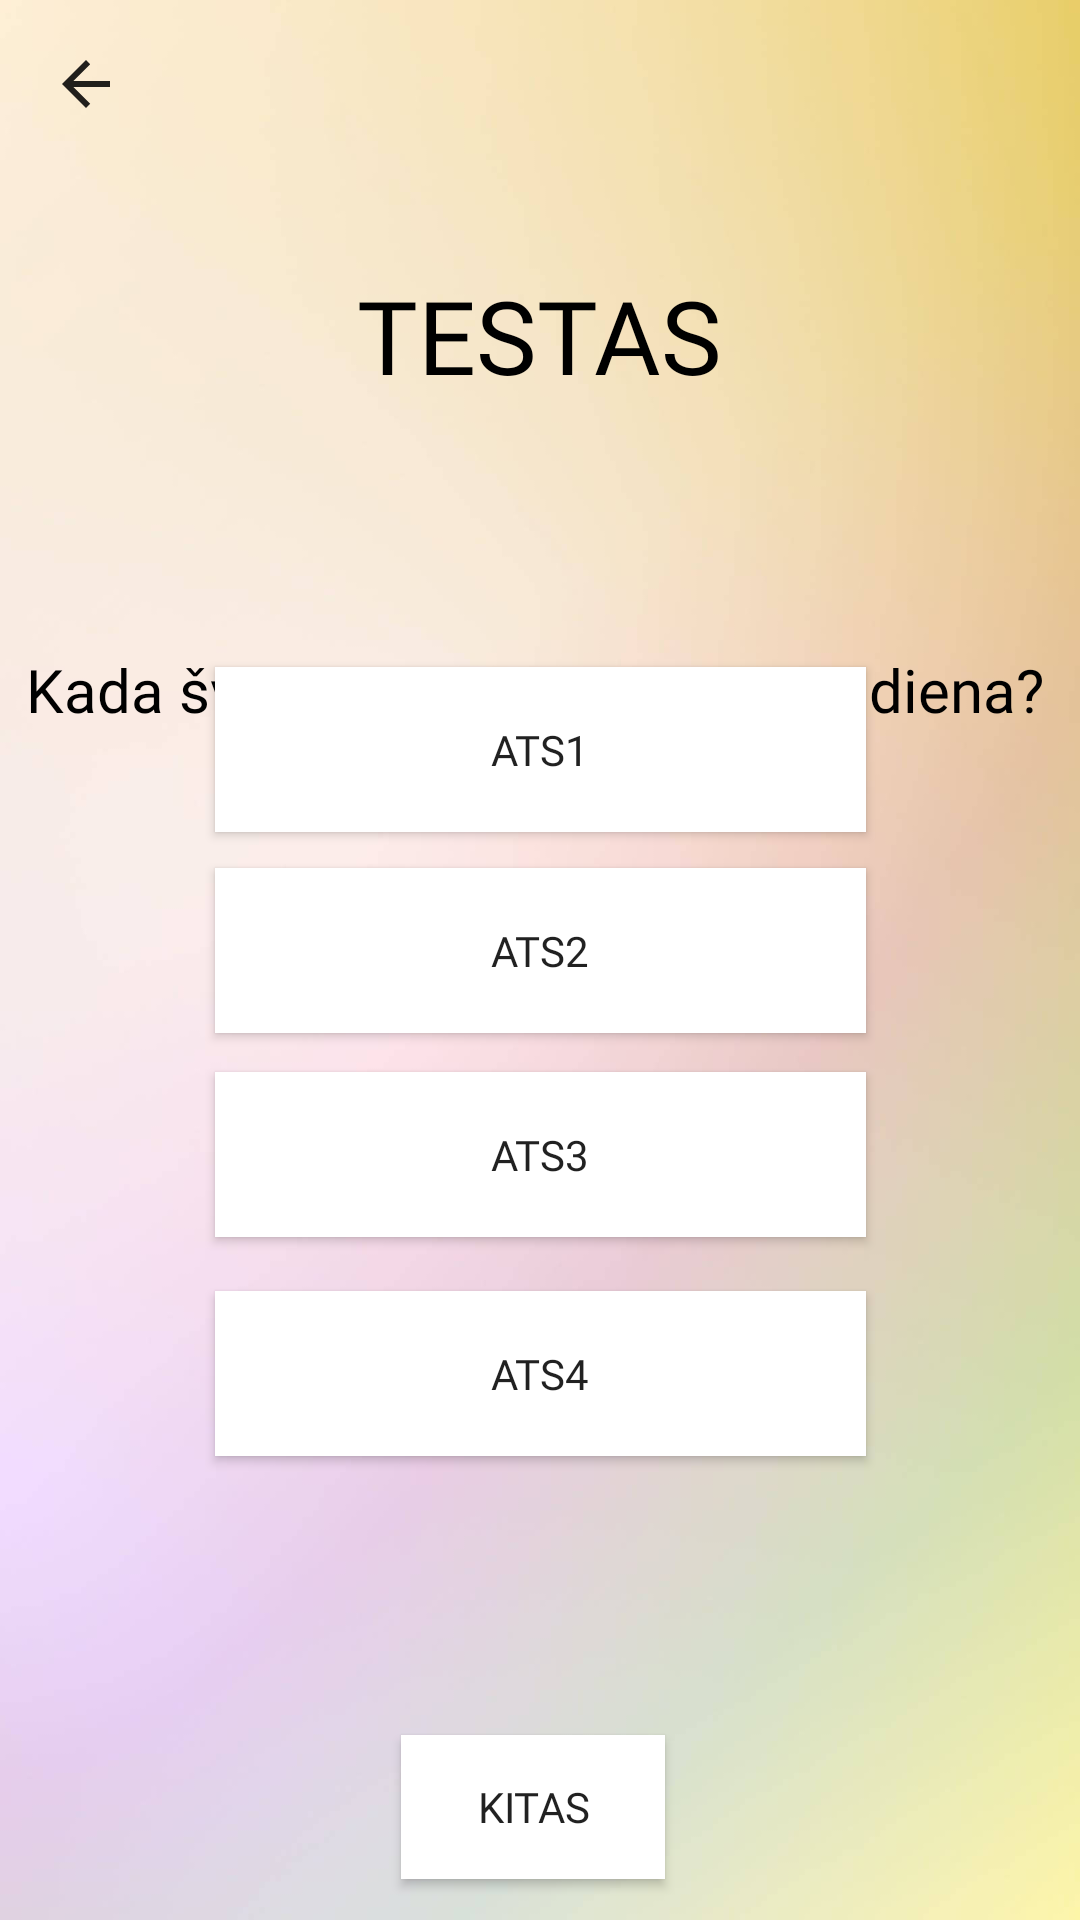

Write the Android layout XML for this screen, with the resource values it uses.
<!-- AndroidManifest.xml: application theme Theme.AppCompat.Light.NoActionBar -->
<!-- res/layout/activity_quiz.xml -->
<?xml version="1.0" encoding="utf-8"?>
<androidx.constraintlayout.widget.ConstraintLayout xmlns:android="http://schemas.android.com/apk/res/android"
    xmlns:app="http://schemas.android.com/apk/res-auto"
    xmlns:tools="http://schemas.android.com/tools"
    android:layout_width="match_parent"
    android:layout_height="match_parent"
    android:background="@drawable/pastel"
    tools:context=".quiz">

    <include
        android:id="@+id/toolbar"
        layout="@layout/toolbar_layout"
        />

    <TextView
        android:id="@+id/textView9"
        android:layout_width="wrap_content"
        android:layout_height="wrap_content"
        android:layout_marginStart="48dp"
        android:layout_marginTop="33dp"
        android:layout_marginEnd="48dp"
        android:fontFamily="@font/champagne_bold"
        android:text="TESTAS"
        android:textColor="#000000"
        android:textSize="34sp"
        app:layout_constraintEnd_toEndOf="parent"
        app:layout_constraintStart_toStartOf="parent"
        app:layout_constraintTop_toBottomOf="@+id/toolbar" />

    <TextView
        android:id="@+id/question"
        android:layout_width="wrap_content"
        android:layout_height="wrap_content"
        android:layout_marginStart="45dp"
        android:layout_marginTop="82dp"
        android:layout_marginEnd="48dp"
        android:fontFamily="@font/champagne_bold"
        android:text="Kada švenčiama Kauno miesto diena?"
        android:textAlignment="center"
        android:textColor="#000000"
        android:textSize="20sp"
        app:layout_constraintEnd_toEndOf="parent"
        app:layout_constraintStart_toStartOf="parent"
        app:layout_constraintTop_toBottomOf="@+id/textView9" />

    <Button
        android:id="@+id/ansA"
        android:layout_width="217dp"
        android:layout_height="55dp"
        android:layout_marginStart="97dp"
        android:layout_marginTop="45dp"
        android:layout_marginEnd="97dp"
        android:layout_marginBottom="3dp"
        android:background="#FFFFFF"
        android:text="ats1"
        app:layout_constraintBottom_toTopOf="@+id/ansB"
        app:layout_constraintEnd_toEndOf="parent"
        app:layout_constraintStart_toStartOf="parent"
        app:layout_constraintTop_toBottomOf="@+id/question"
        android:fontFamily="@font/champagne_bold"/>

    <Button
        android:id="@+id/ansB"
        android:layout_width="217dp"
        android:layout_height="55dp"
        android:layout_marginStart="97dp"
        android:layout_marginTop="9dp"
        android:layout_marginEnd="97dp"
        android:layout_marginBottom="4dp"
        android:background="#FFFFFF"
        android:text="ats2"
        app:layout_constraintBottom_toTopOf="@+id/ansC"
        app:layout_constraintEnd_toEndOf="parent"
        app:layout_constraintStart_toStartOf="parent"
        app:layout_constraintTop_toBottomOf="@+id/ansA"
        android:fontFamily="@font/champagne_bold"/>

    <Button
        android:id="@+id/ansC"
        android:layout_width="217dp"
        android:layout_height="55dp"
        android:layout_marginStart="97dp"
        android:layout_marginTop="9dp"
        android:layout_marginEnd="97dp"
        android:layout_marginBottom="9dp"
        android:background="#FFFFFF"
        android:text="ats3"
        app:layout_constraintBottom_toTopOf="@+id/ansD"
        app:layout_constraintEnd_toEndOf="parent"
        app:layout_constraintStart_toStartOf="parent"
        app:layout_constraintTop_toBottomOf="@+id/ansB"
        android:fontFamily="@font/champagne_bold"/>

    <Button
        android:id="@+id/ansD"
        android:layout_width="217dp"
        android:layout_height="55dp"
        android:layout_marginStart="97dp"
        android:layout_marginTop="9dp"
        android:layout_marginEnd="97dp"
        android:layout_marginBottom="45dp"
        android:background="#FFFFFF"
        android:text="ats4"
        app:layout_constraintBottom_toTopOf="@+id/submit"
        app:layout_constraintEnd_toEndOf="parent"
        app:layout_constraintStart_toStartOf="parent"
        app:layout_constraintTop_toBottomOf="@+id/ansC"
        android:fontFamily="@font/champagne_bold"/>

    <TextView
        android:id="@+id/questionNumber"
        android:layout_width="wrap_content"
        android:layout_height="wrap_content"
        android:layout_marginStart="190dp"
        android:layout_marginTop="41dp"
        android:layout_marginEnd="191dp"
        android:layout_marginBottom="15dp"
        android:fontFamily="@font/champagne_bold"
        android:text="Nr. 1"
        android:textColor="#000000"
        android:textSize="16sp"
        app:layout_constraintBottom_toTopOf="@+id/question"
        app:layout_constraintEnd_toEndOf="parent"
        app:layout_constraintStart_toStartOf="parent"
        app:layout_constraintTop_toBottomOf="@+id/textView9" />

    <Button
        android:id="@+id/submit"
        android:layout_width="wrap_content"
        android:layout_height="wrap_content"
        android:layout_marginStart="159dp"
        android:layout_marginTop="48dp"
        android:layout_marginEnd="164dp"
        android:layout_marginBottom="80dp"
        android:background="#FFFFFF"
        android:text="KITAS"
        app:layout_constraintBottom_toBottomOf="parent"
        app:layout_constraintEnd_toEndOf="parent"
        app:layout_constraintStart_toStartOf="parent"
        app:layout_constraintTop_toBottomOf="@+id/ansD"
        android:fontFamily="@font/champagne_bold"/>
</androidx.constraintlayout.widget.ConstraintLayout>
<!-- res/layout/toolbar_layout.xml (included above) -->
<?xml version="1.0" encoding="utf-8"?>
<androidx.appcompat.widget.Toolbar xmlns:android="http://schemas.android.com/apk/res/android"
    xmlns:app="http://schemas.android.com/apk/res-auto"

    android:id="@+id/toolbar2"
    android:layout_width="match_parent"
    android:layout_height="?attr/actionBarSize"
    android:background="#00FFFFFF"
    android:clickable="true"
    android:elevation="4dp"
    android:theme="@style/ThemeOverlay.AppCompat.ActionBar"
    app:popupTheme="@style/ThemeOverlay.AppCompat.Light">

    <ImageView
        android:id="@+id/back"
        android:layout_width="25dp"
        android:layout_height="wrap_content"
        android:layout_gravity="left"
        android:src="?attr/homeAsUpIndicator"
        android:layout_marginLeft="15dp"/>


</androidx.appcompat.widget.Toolbar>
<!-- resources referenced by this layout -->
<resources>
  <!-- drawable pastel: jpg bitmap (drawable, 50063 bytes) -->
</resources>
